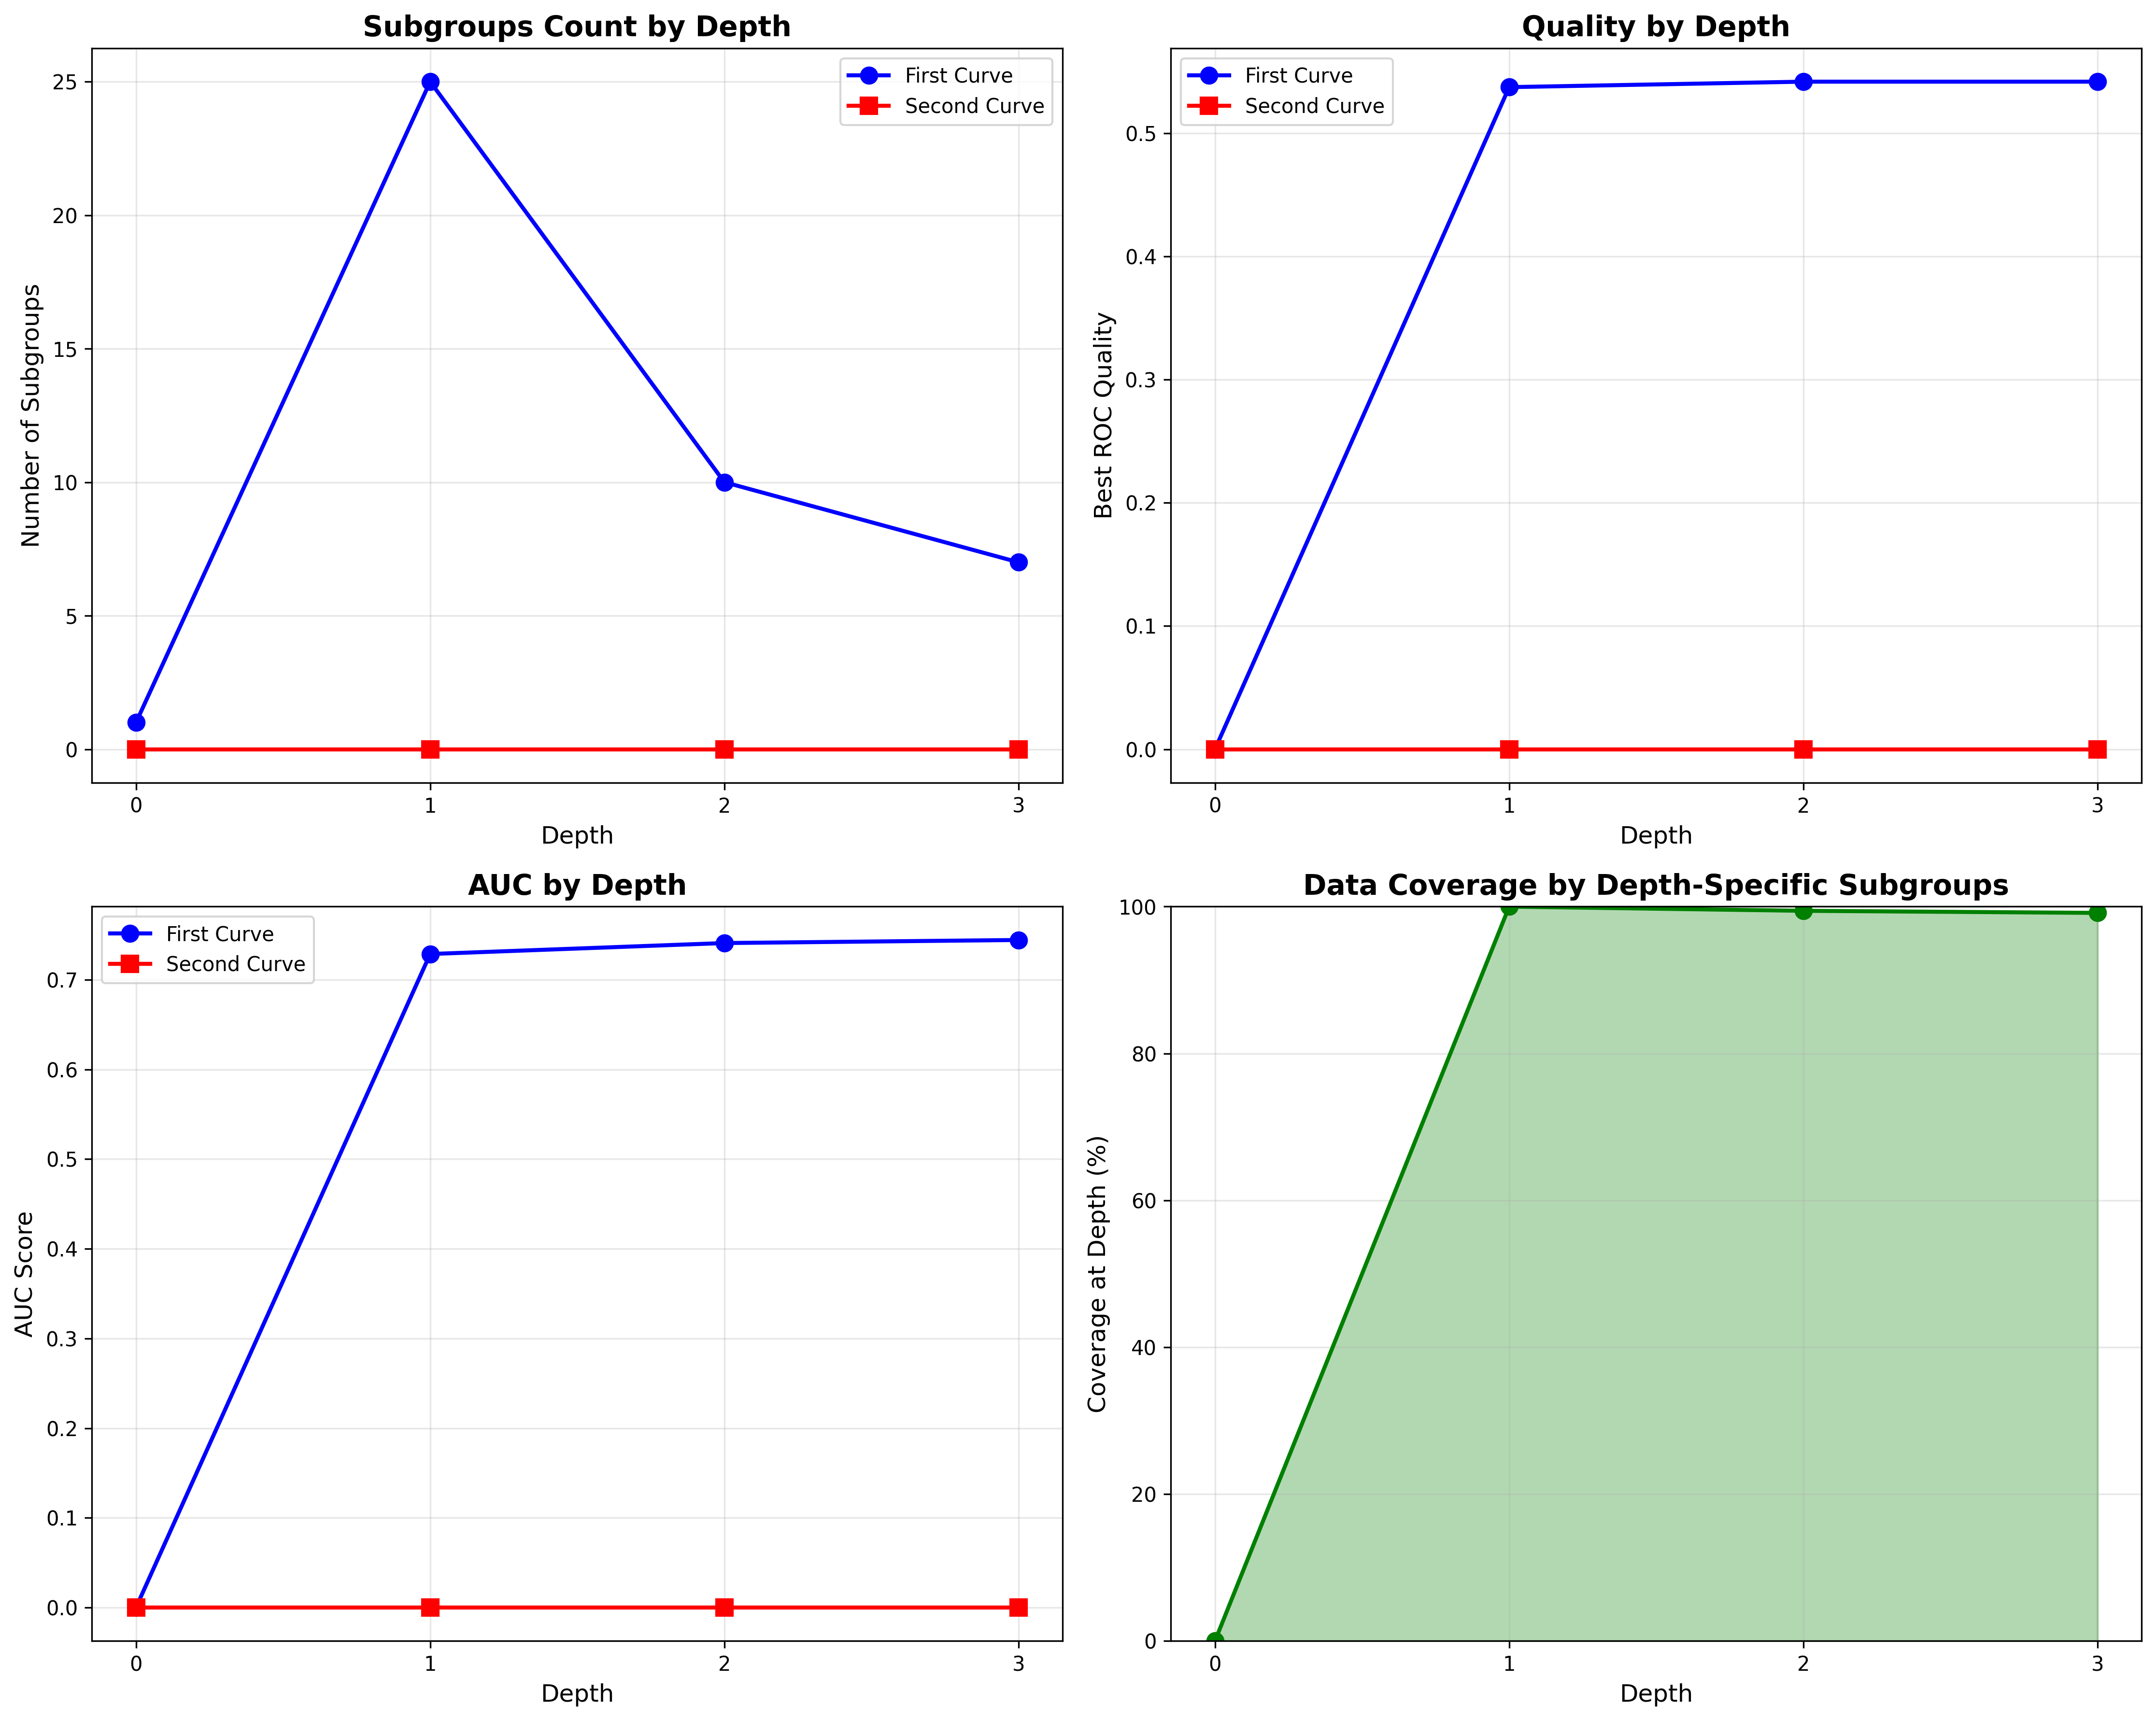

The data file committed next to this chart (first rows):
depth, first_curve, second_curve, instances_removed, percent_covered
0, {'data_size': 351, 'subgroups': 1, 'cand…, {'data_size': 351, 'subgroups': 0, 'cand…, 0, 0.0
1, {'data_size': 351, 'subgroups': 25, 'can…, {'data_size': 0, 'subgroups': 0, 'candid…, 351, 100.0
2, {'data_size': 351, 'subgroups': 10, 'can…, {'data_size': 2, 'subgroups': 0, 'candid…, 349, 99.43
3, {'data_size': 351, 'subgroups': 7, 'cand…, {'data_size': 3, 'subgroups': 0, 'candid…, 348, 99.15
